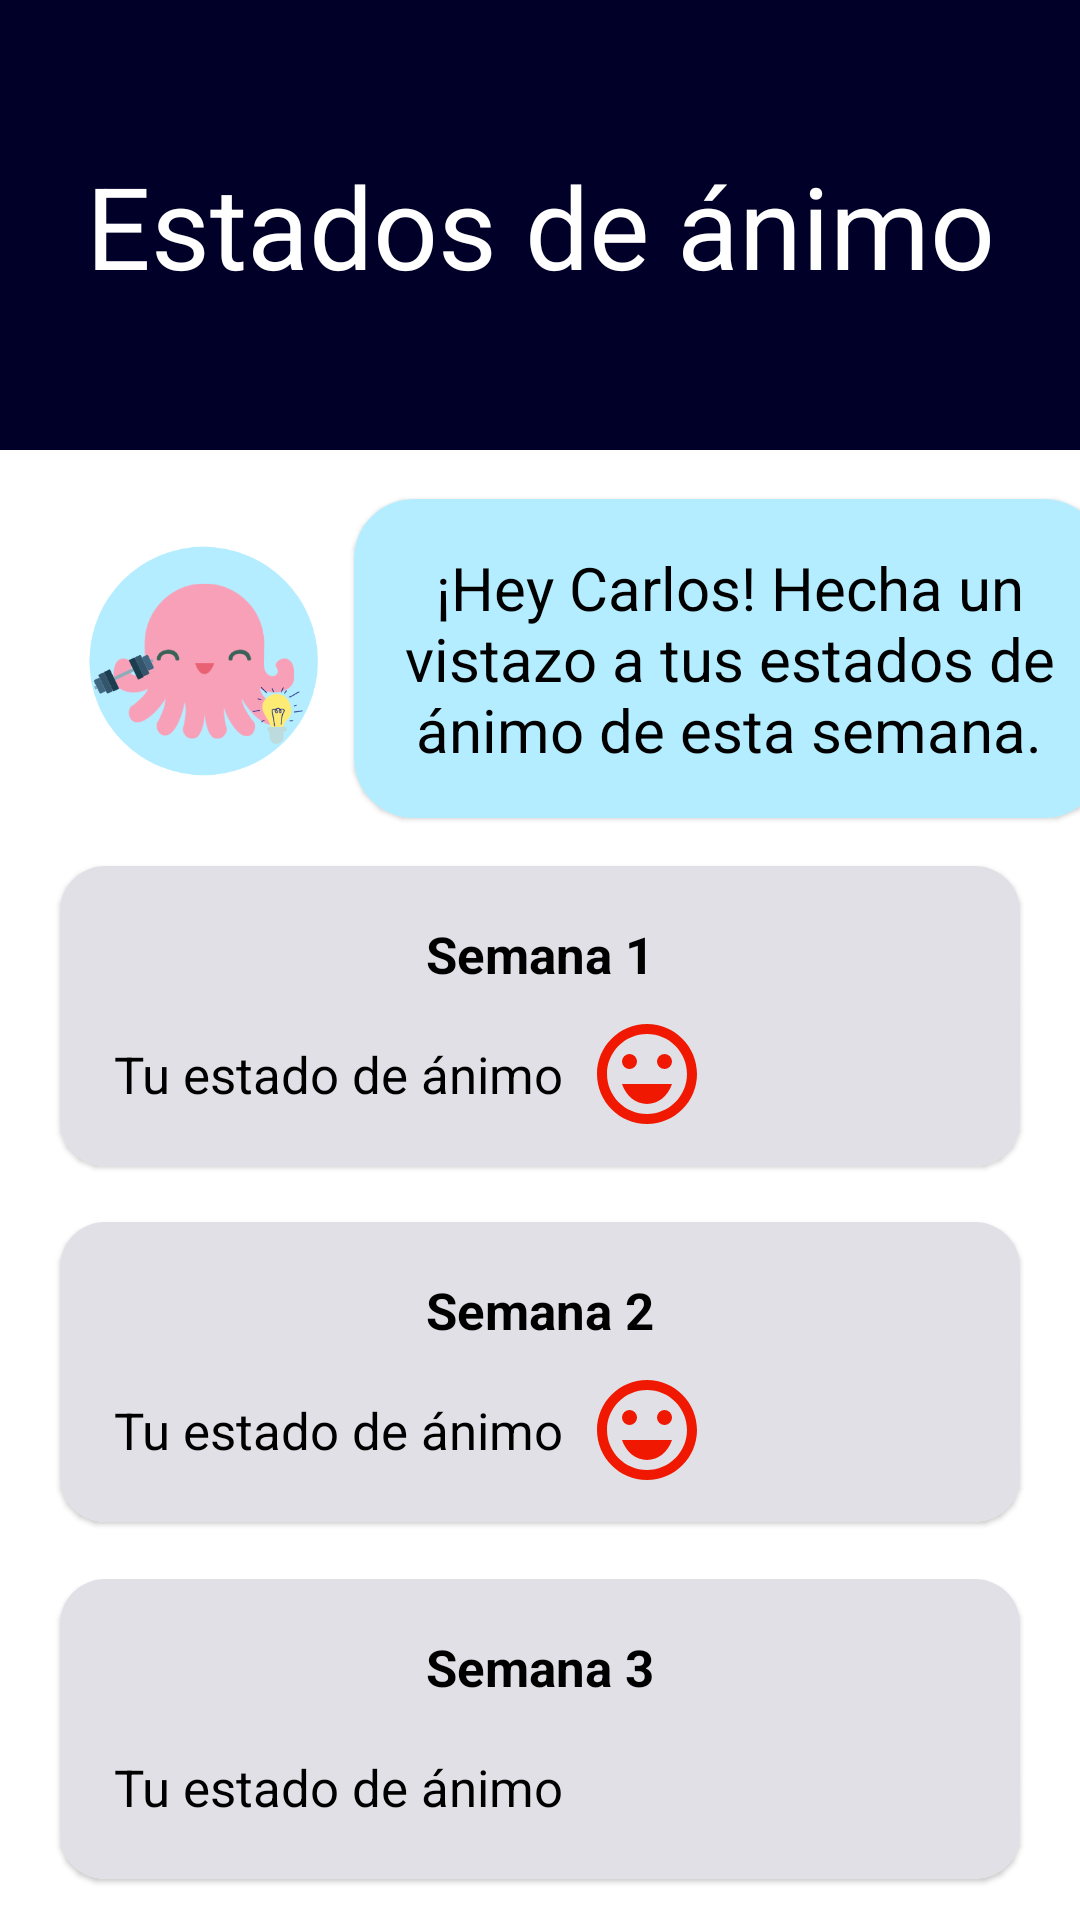

Here is an Android app screen rendered from its layout file. Give the layout XML and the strings, colors and styles it references.
<!-- AndroidManifest.xml: application theme Theme.AttentipTeamCharmander -->
<!-- res/layout/fragment_historial_estado_a.xml -->
<?xml version="1.0" encoding="utf-8"?>
<androidx.constraintlayout.widget.ConstraintLayout xmlns:android="http://schemas.android.com/apk/res/android"
    xmlns:app="http://schemas.android.com/apk/res-auto"
    xmlns:tools="http://schemas.android.com/tools"
    android:layout_width="match_parent"
    android:layout_height="match_parent"
    tools:context=".fragments.HistorialEstadoAFragment">


    <androidx.constraintlayout.widget.ConstraintLayout
        android:layout_width="match_parent"
        android:layout_height="match_parent"
        android:background="@color/white">

        <TextView
            android:id="@+id/text1"
            style="@style/AppTheme.Base.CardText"
            android:layout_width="match_parent"
            android:layout_height="150dp"
            android:background="@color/azul_fondo_dark"
            android:text="@string/estadoAnimo"
            app:layout_constraintBottom_toBottomOf="parent"
            app:layout_constraintHorizontal_bias="0.0"
            app:layout_constraintLeft_toLeftOf="parent"
            app:layout_constraintRight_toRightOf="parent"
            app:layout_constraintTop_toTopOf="parent"
            app:layout_constraintVertical_bias="0.0" />

        <ImageView
            android:id="@+id/pulpi"
            android:layout_width="100dp"
            android:layout_height="80dp"
            android:layout_marginLeft="18dp"
            android:src="@drawable/logoapp"
            app:layout_constraintBottom_toBottomOf="@+id/chat"
            app:layout_constraintBottom_toTopOf="@id/card1"
            app:layout_constraintLeft_toLeftOf="parent"
            app:layout_constraintRight_toLeftOf="@+id/chat"
            app:layout_constraintTop_toBottomOf="@+id/text1"
            app:layout_constraintTop_toTopOf="@+id/chat" />

        <com.google.android.material.card.MaterialCardView
            android:id="@+id/chat"
            android:layout_width="250dp"
            android:layout_height="wrap_content"
            app:cardCornerRadius="20dp"
            app:layout_constraintBottom_toTopOf="@id/card1"
            app:layout_constraintLeft_toRightOf="@+id/pulpi"
            app:layout_constraintTop_toBottomOf="@+id/text1">

            <TextView
                style="@style/AppTheme.Base.TextP"
                android:layout_width="match_parent"
                android:layout_height="wrap_content"
                android:background="@color/blue_logo"
                android:padding="16dp"
                android:text="@string/hey"
                android:textColor="@color/black" />

        </com.google.android.material.card.MaterialCardView>

        <androidx.cardview.widget.CardView
            android:id="@+id/card1"
            style="@style/Widget.MaterialComponents.CardView"
            android:layout_width="match_parent"
            android:layout_height="100dp"
            android:layout_marginHorizontal="20dp"
            android:layout_marginTop="15dp"
            app:cardCornerRadius="15dp"
            app:layout_constraintBottom_toTopOf="@+id/card2"
            app:layout_constraintLeft_toLeftOf="parent"
            app:layout_constraintRight_toRightOf="parent"
            app:layout_constraintTop_toBottomOf="@+id/pulpi">

            <LinearLayout
                android:layout_width="match_parent"
                android:layout_height="match_parent"
                android:background="@color/blancoOpaco"
                android:gravity="center"
                android:orientation="vertical"
                android:padding="10dp">

                <TextView
                    android:layout_width="wrap_content"
                    android:layout_height="wrap_content"
                    android:layout_gravity="center"
                    android:padding="8dp"
                    android:text="Semana 1"
                    android:textColor="@color/black"
                    android:textSize="17sp"
                    android:textStyle="bold" />

                <LinearLayout
                    android:layout_width="match_parent"
                    android:layout_height="match_parent"
                    android:layout_gravity="start"
                    android:orientation="horizontal">

                    <TextView
                        android:layout_width="wrap_content"
                        android:layout_height="wrap_content"
                        android:layout_gravity="center"
                        android:padding="8dp"
                        android:text="@string/tu_estado_de_nimo"
                        android:textColor="@color/black"
                        android:textSize="17sp" />

                    <LinearLayout
                        android:layout_width="match_parent"
                        android:layout_height="wrap_content"
                        android:layout_gravity="center"
                        android:orientation="horizontal">

                        <ImageView
                            android:layout_width="40dp"
                            android:layout_height="40dp"
                            android:src="@drawable/emoji_emotions_white_24dp"
                            app:tint="@color/feliz" />

                        <ImageView
                            android:layout_width="40dp"
                            android:layout_height="40dp"
                            android:src="@drawable/mood_bad_24px"
                            app:tint="@color/triste" />

                    </LinearLayout>

                </LinearLayout>

            </LinearLayout>

        </androidx.cardview.widget.CardView>

        <androidx.cardview.widget.CardView
            android:id="@+id/card2"
            style="@style/Widget.MaterialComponents.CardView"
            android:layout_width="match_parent"
            android:layout_height="100dp"
            android:layout_marginHorizontal="20dp"
            android:layout_marginTop="5dp"
            app:cardCornerRadius="15dp"
            app:layout_constraintBottom_toTopOf="@+id/card3"
            app:layout_constraintLeft_toLeftOf="parent"
            app:layout_constraintRight_toRightOf="parent"
            app:layout_constraintTop_toBottomOf="@+id/card1">

            <LinearLayout
                android:layout_width="match_parent"
                android:layout_height="match_parent"
                android:background="@color/blancoOpaco"
                android:gravity="center"
                android:orientation="vertical"
                android:padding="10dp">

                <TextView
                    android:layout_width="wrap_content"
                    android:layout_height="wrap_content"
                    android:layout_gravity="center"
                    android:padding="8dp"
                    android:text="Semana 2"
                    android:textColor="@color/black"
                    android:textSize="17sp"
                    android:textStyle="bold" />

                <LinearLayout
                    android:layout_width="match_parent"
                    android:layout_height="match_parent"
                    android:layout_gravity="start"
                    android:orientation="horizontal">

                    <TextView
                        android:layout_width="wrap_content"
                        android:layout_height="wrap_content"
                        android:layout_gravity="center"
                        android:padding="8dp"
                        android:text="@string/tu_estado_de_nimo"
                        android:textColor="@color/black"
                        android:textSize="17sp" />

                    <LinearLayout
                        android:layout_width="match_parent"
                        android:layout_height="wrap_content"
                        android:layout_gravity="center"
                        android:orientation="horizontal">

                        <ImageView
                            android:layout_width="40dp"
                            android:layout_height="40dp"
                            android:src="@drawable/emoji_emotions_white_24dp"
                            app:tint="@color/feliz" />

                    </LinearLayout>

                </LinearLayout>

            </LinearLayout>

        </androidx.cardview.widget.CardView>

        <androidx.cardview.widget.CardView
            android:id="@+id/card3"
            style="@style/Widget.MaterialComponents.CardView"
            android:layout_width="match_parent"
            android:layout_height="100dp"
            android:layout_marginHorizontal="20dp"
            android:layout_marginTop="5dp"
            app:cardCornerRadius="15dp"
            app:layout_constraintBottom_toBottomOf="parent"
            app:layout_constraintLeft_toLeftOf="parent"
            app:layout_constraintRight_toRightOf="parent"
            app:layout_constraintTop_toBottomOf="@+id/card2">

            <LinearLayout
                android:layout_width="match_parent"
                android:layout_height="match_parent"
                android:background="@color/blancoOpaco"
                android:gravity="center"
                android:orientation="vertical"
                android:padding="10dp">

                <TextView
                    android:layout_width="wrap_content"
                    android:layout_height="wrap_content"
                    android:layout_gravity="center"
                    android:padding="8dp"
                    android:text="Semana 3"
                    android:textColor="@color/black"
                    android:textSize="17sp"
                    android:textStyle="bold" />

                <LinearLayout
                    android:layout_width="match_parent"
                    android:layout_height="match_parent"
                    android:layout_gravity="start"
                    android:orientation="horizontal">

                    <TextView
                        android:layout_width="wrap_content"
                        android:layout_height="wrap_content"
                        android:layout_gravity="center"
                        android:padding="8dp"
                        android:text="@string/tu_estado_de_nimo"
                        android:textColor="@color/black"
                        android:textSize="17sp" />

                    <LinearLayout
                        android:layout_width="match_parent"
                        android:layout_height="wrap_content"
                        android:layout_gravity="center"
                        android:orientation="horizontal">

                        <ImageView
                            android:layout_width="40dp"
                            android:layout_height="40dp"
                            android:src="@drawable/mood_bad_24px"
                            app:tint="@color/triste" />

                        <ImageView
                            android:layout_width="40dp"
                            android:layout_height="40dp"
                            android:src="@drawable/sentiment_very_dissatisfied_24px"
                            app:tint="@color/regular" />

                    </LinearLayout>

                </LinearLayout>


            </LinearLayout>

        </androidx.cardview.widget.CardView>


    </androidx.constraintlayout.widget.ConstraintLayout>



</androidx.constraintlayout.widget.ConstraintLayout>
<!-- resources referenced by this layout -->
<resources>
  <color name="azul_fondo_dark">#000029</color>
  <color name="black">#FF000000</color>
  <color name="blancoOpaco">#E0E0E6</color>
  <color name="blue_logo">#b3edff</color>
  <color name="feliz">#F01800</color>
  <color name="regular">#008CF0</color>
  <color name="triste">#003CF0</color>
  <color name="white">#FFFFFFFF</color>
  <!-- drawable emoji_emotions_white_24dp (drawable) -->
  <vector xmlns:android="http://schemas.android.com/apk/res/android"
      android:width="24dp"
      android:height="24dp"
      android:viewportWidth="24"
      android:viewportHeight="24">
    <path
        android:pathData="M15.5,9.5m-1.5,0a1.5,1.5 0,1 1,3 0a1.5,1.5 0,1 1,-3 0"
        android:fillColor="#ffffff"/>
    <path
        android:pathData="M8.5,9.5m-1.5,0a1.5,1.5 0,1 1,3 0a1.5,1.5 0,1 1,-3 0"
        android:fillColor="#ffffff"/>
    <path
        android:pathData="M12,18c2.28,0 4.22,-1.66 5,-4H7C7.78,16.34 9.72,18 12,18z"
        android:fillColor="#ffffff"/>
    <path
        android:pathData="M11.99,2C6.47,2 2,6.48 2,12c0,5.52 4.47,10 9.99,10C17.52,22 22,17.52 22,12C22,6.48 17.52,2 11.99,2zM12,20c-4.42,0 -8,-3.58 -8,-8c0,-4.42 3.58,-8 8,-8s8,3.58 8,8C20,16.42 16.42,20 12,20z"
        android:fillColor="#ffffff"/>
  </vector>
  <!-- drawable logoapp: png bitmap (drawable, 27736 bytes) -->
  <string name="estadoAnimo">Estados de ánimo</string>
  <string name="hey">¡Hey Carlos! Hecha un vistazo a tus estados de ánimo de esta semana.</string>
  <string name="tu_estado_de_nimo">Tu estado de ánimo</string>
  <style name="AppTheme.Base.CardText" parent="Widget.AppCompat.TextView">
          <item name="android:textSize">38sp</item>
          <item name="android:gravity">center</item>
          <item name="android:textColor">@android:color/white</item>
      </style>
  <style name="AppTheme.Base.TextP" parent="Widget.AppCompat.TextView">
          <item name="android:textSize">20sp</item>
          <item name="android:gravity">center</item>
      </style>
  <style name="Theme.AttentipTeamCharmander" parent="Theme.MaterialComponents.Light.NoActionBar">
          
          <item name="colorPrimary">@color/azul_sec_dark</item>
          <item name="colorPrimaryVariant">@color/pink_logo</item>
          <item name="colorOnPrimary">@color/white</item>
          
          <item name="colorSecondary">@color/teal_200</item>
          <item name="colorSecondaryVariant">@color/teal_200</item>
          <item name="colorOnSecondary">@color/black</item>
          
          <item name="android:statusBarColor" tools:targetApi="l">?attr/colorPrimaryVariant</item>
          
      </style>
  <color name="azul_sec_dark">#262A40</color>
  <color name="pink_logo">#f8a0b7</color>
  <color name="teal_200">#FF03DAC5</color>
</resources>
